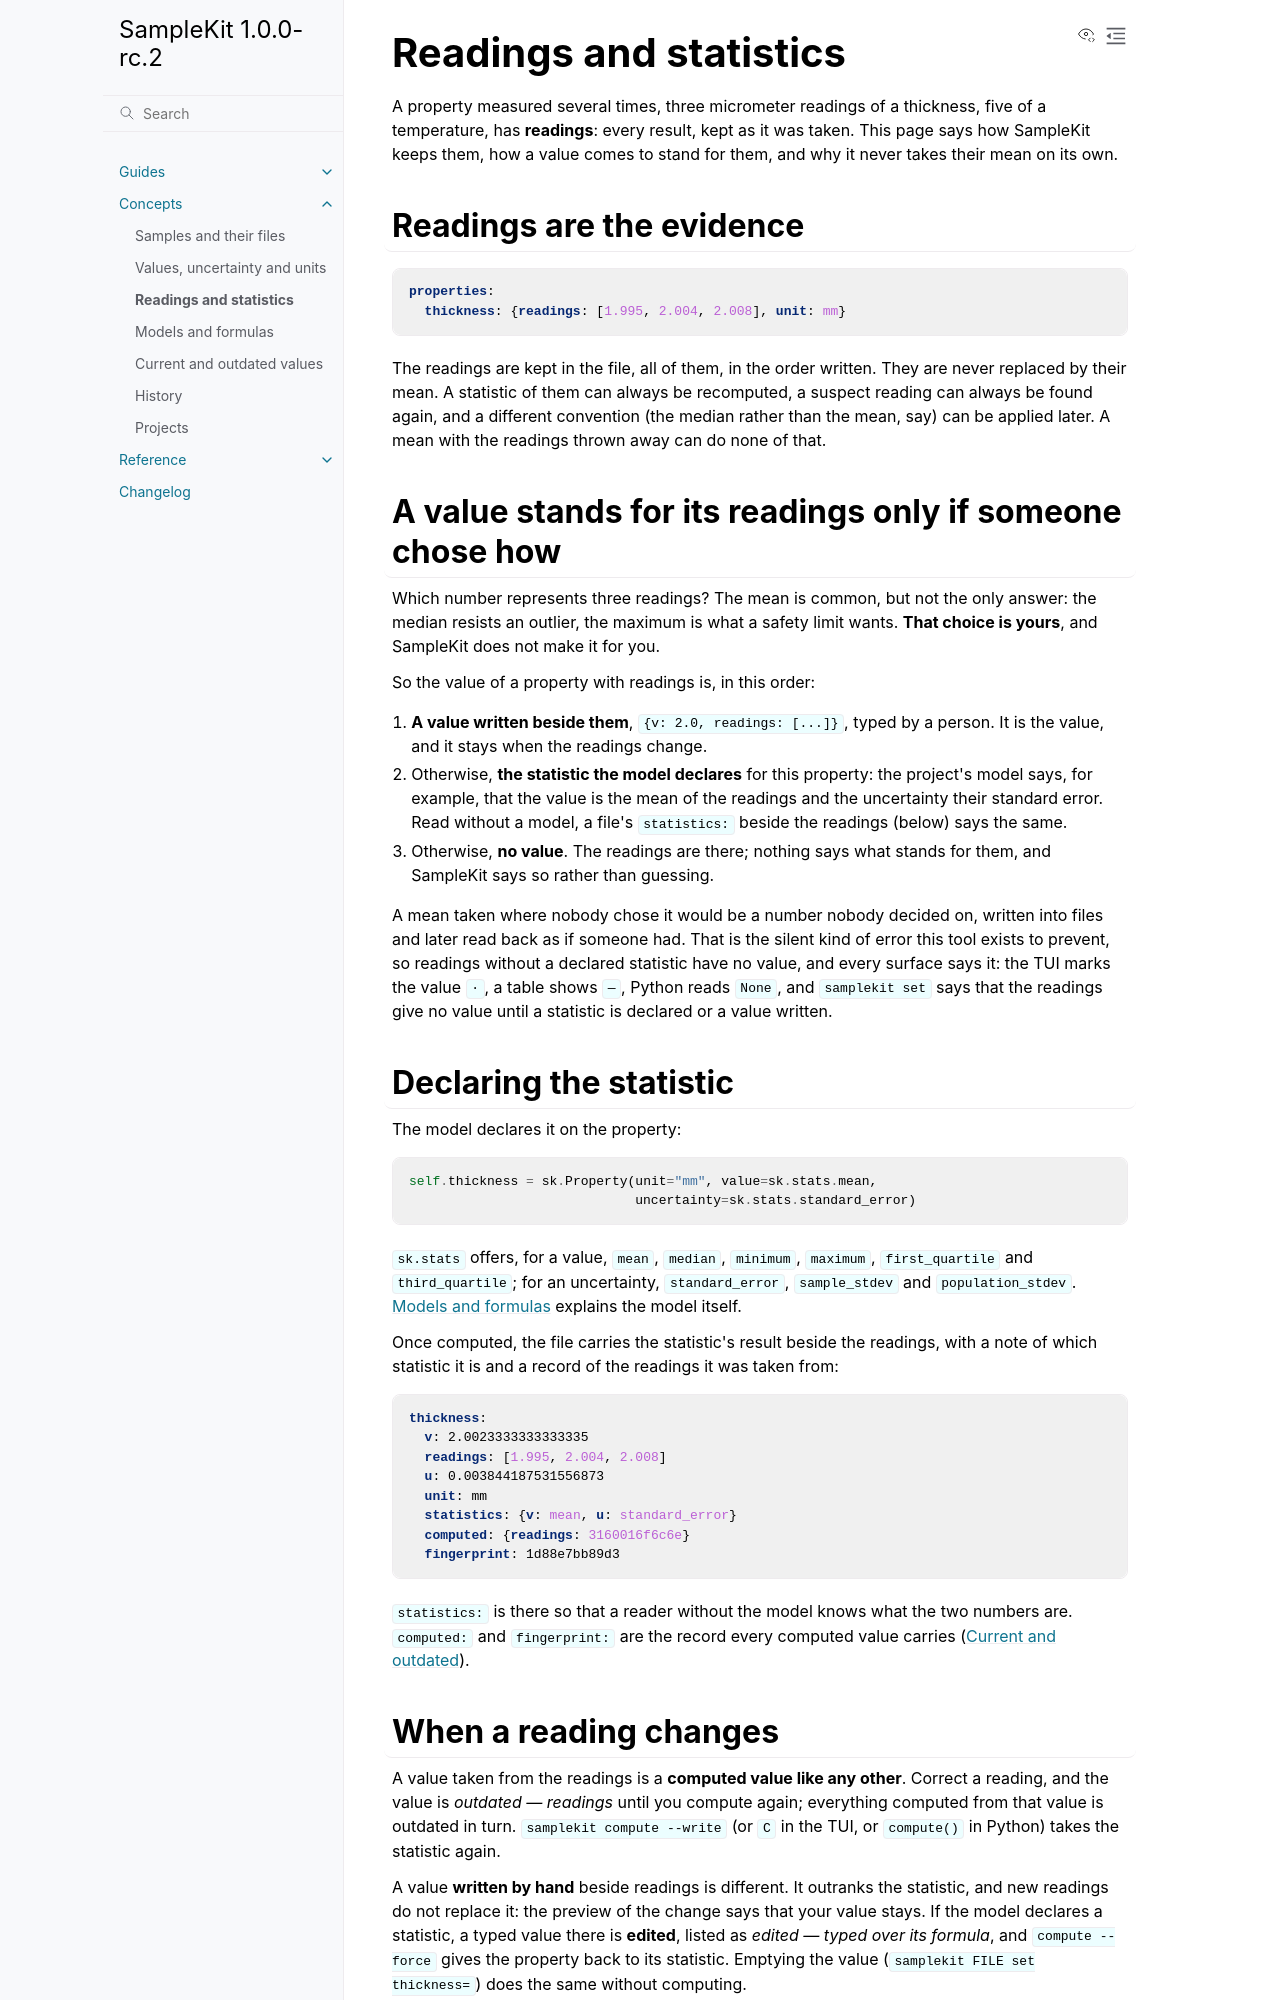

repository: zelyph/SampleKit · page: 1.0.0-rc.2/concepts/readings-and-statistics.html · generator: sphinx

# Readings and statistics

A property measured several times, three micrometer readings of a thickness,
five of a temperature, has **readings**: every result, kept as it was taken. This page says how
SampleKit keeps them, how a value comes to stand for them, and why it never
takes their mean on its own.

## Readings are the evidence

```yaml
properties:
  thickness: {readings: [1.995, 2.004, 2.008], unit: mm}
```

The readings are kept in the file, all of them, in the order written. They
are never replaced by their mean. A statistic of them can always be
recomputed, a suspect reading can always be found again, and a different
convention (the median rather than the mean, say) can be applied later. A
mean with the readings thrown away can do none of that.

## A value stands for its readings only if someone chose how

Which number represents three readings? The mean is common, but not the only
answer: the median resists an outlier, the maximum is what a safety limit
wants. **That choice is yours**, and SampleKit does not make it for you.

So the value of a property with readings is, in this order:

1. **A value written beside them**, `{v: 2.0, readings: [...]}`, typed by a
   person. It is the value, and it stays when the readings change.
2. Otherwise, **the statistic the model declares** for this property: the
   project's model says, for example, that the value is the mean of the
   readings and the uncertainty their standard error. Read without a model,
   a file's `statistics:` beside the readings (below) says the same.
3. Otherwise, **no value**. The readings are there; nothing says what stands
   for them, and SampleKit says so rather than guessing.

A mean taken where nobody chose it would be a number nobody decided on,
written into files and later read back as if someone had. That is the silent
kind of error this tool exists to prevent, so readings without a declared
statistic have no value, and every surface says it: the TUI marks the value
`·`, a table shows `—`, Python reads `None`, and `samplekit set` says that
the readings give no value until a statistic is declared or a value written.

## Declaring the statistic

The model declares it on the property:

```python
self.thickness = sk.Property(unit="mm", value=sk.stats.mean,
                             uncertainty=sk.stats.standard_error)
```

`sk.stats` offers, for a value, `mean`, `median`, `minimum`, `maximum`,
`first_quartile` and `third_quartile`; for an uncertainty,
`standard_error`, `sample_stdev` and `population_stdev`.
[Models and formulas](models-and-formulas.md) explains the model itself.

Once computed, the file carries the statistic's result beside the readings,
with a note of which statistic it is and a record of the readings it was
taken from:

```yaml
thickness:
  v: 2.0023333333333335
  readings: [1.995, 2.004, 2.008]
  u: 0.003844187531556873
  unit: mm
  statistics: {v: mean, u: standard_error}
  computed: {readings: 3160016f6c6e}
  fingerprint: 1d88e7bb89d3
```

`statistics:` is there so that a reader without the model knows what the two
numbers are. `computed:` and `fingerprint:` are the record every computed
value carries ([Current and outdated](current-and-outdated.md)).
